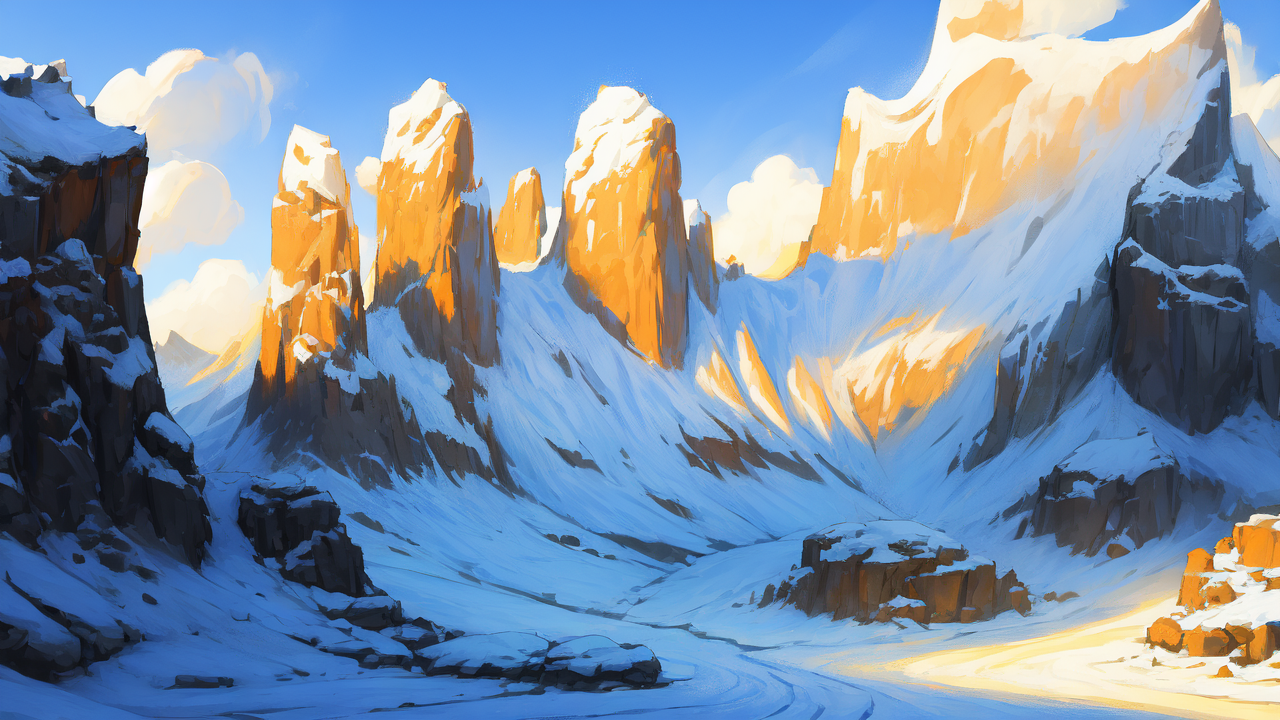
Generation parameters embedded in this image by AUTOMATIC1111 Stable Diffusion web UI or a fork of it (Forge, ...) (PNG 'parameters' text chunk):
(masterpiece, best quality), landscape, no humans
Negative prompt: (worst quality, low quality:1.3), text, letter, letterboxed,
Steps: 20, Sampler: Euler a, CFG scale: 12, Seed: 3722737946, Size: 1280x720, Model hash: 4fe6bcd259, Model: fantasyBackground_v10PrunedFp16, Clip skip: 2